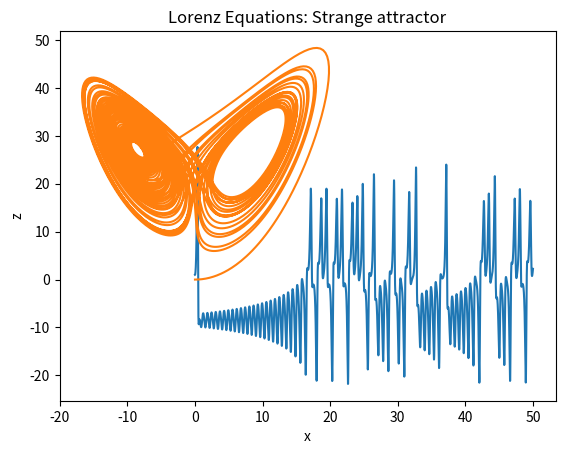

Write the Python code that produced this figure.
# Name: Intouch Srijumnong (Indy)
# worked with JT

import numpy as np
from numpy import array, arange
import matplotlib.pyplot as plt

# Given constants
sigma = 10
R = 28  # for r avoiding introducing errors due to parameter names
B = 8 / 3  # for b


def f(r, t):  # Defining Lorenz equations for x, y, z
    x = r[0]
    y = r[1]
    z = r[2]
    fx = sigma * (y - x)
    fy = R * x - y - x * z
    fz = x * y - B * z
    return array([fx, fy, fz], float)


# Giving initial conditions for step size and limit
a = 0
b = 50
N = 10000
h = (b - a) / N

tpoints = arange(a, b, h)  # Returning values for the calculation
xpoints = []
ypoints = []
zpoints = []

# Creating an array for rk4 calculation
r = array([0, 1, 0], float)  # Given x, y, z = 0, 1, 0 as initial condition
for t in tpoints:  # Calculating each value in a loop using rk4
    xpoints.append(r[0])
    ypoints.append(r[1])
    zpoints.append(r[2])
    k1 = h * f(r, t)
    k2 = h * f(r + 0.5 * k1, t + 0.5 * h)
    k3 = h * f(r + 0.5 * k2, t + 0.5 * h)
    k4 = h * f(r + k3, t + h)
    r += (k1 + 2 * k2 + 2 * k3 + k4) / 6

# Plotting
plt.plot(tpoints, ypoints)
plt.title("Lorenz Equations: Plot of y as a function time")
plt.xlabel("t")
plt.ylabel("y")
plt.show()

plt.plot(xpoints, zpoints)
plt.title("Lorenz Equations: Strange attractor")
plt.xlabel("x")
plt.ylabel("z")
plt.show()
